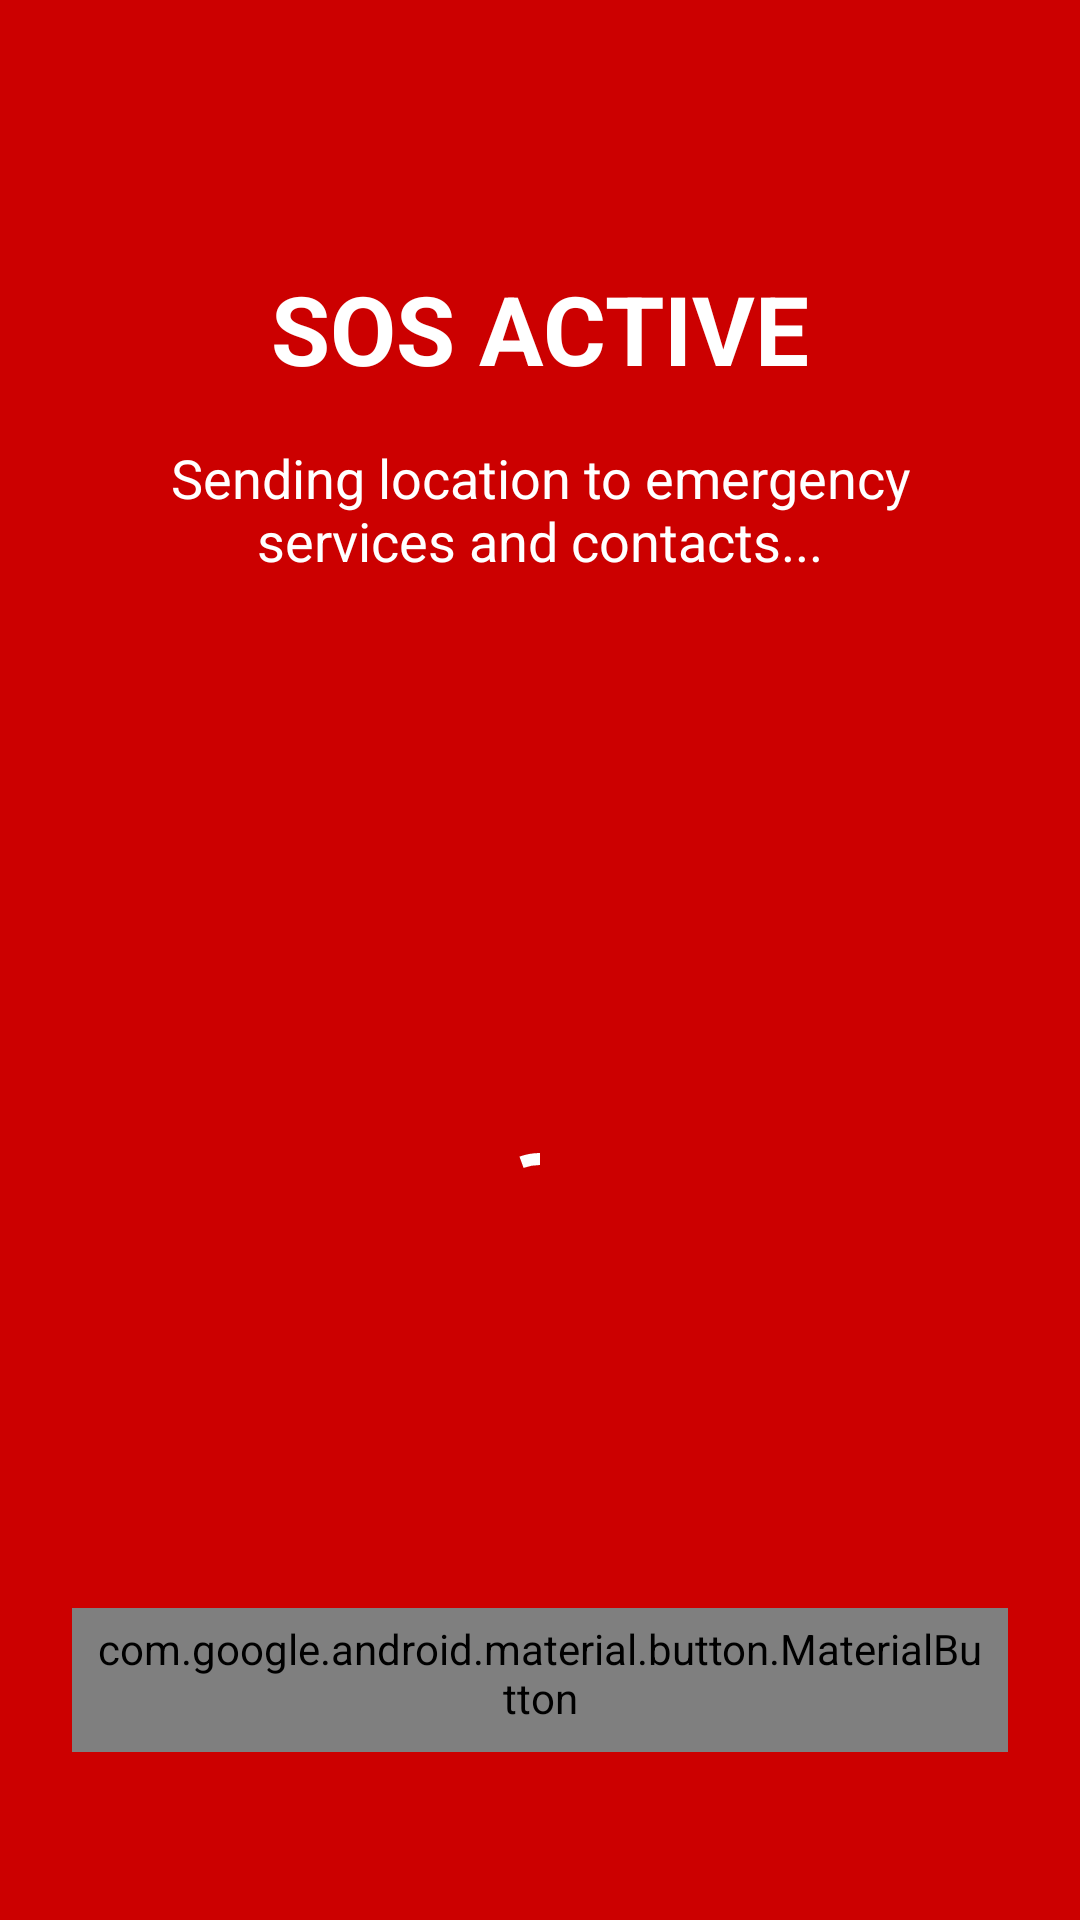

Here is an Android app screen rendered from its layout file. Give the layout XML and the strings, colors and styles it references.
<!-- AndroidManifest.xml: activity theme Theme.AppCompat.Light.NoActionBar -->
<!-- res/layout/activity_sos.xml -->
<?xml version="1.0" encoding="utf-8"?>
<androidx.constraintlayout.widget.ConstraintLayout xmlns:android="http://schemas.android.com/apk/res/android"
    xmlns:app="http://schemas.android.com/apk/res-auto"
    android:layout_width="match_parent"
    android:layout_height="match_parent"
    android:background="@android:color/holo_red_dark"
    android:padding="24dp">

    <TextView
        android:id="@+id/tv_sos_status"
        android:layout_width="wrap_content"
        android:layout_height="wrap_content"
        android:layout_marginTop="64dp"
        android:text="SOS ACTIVE"
        android:textColor="@android:color/white"
        android:textSize="32sp"
        android:textStyle="bold"
        app:layout_constraintEnd_toEndOf="parent"
        app:layout_constraintStart_toStartOf="parent"
        app:layout_constraintTop_toTopOf="parent" />

    <TextView
        android:id="@+id/tv_sos_desc"
        android:layout_width="wrap_content"
        android:layout_height="wrap_content"
        android:layout_marginTop="16dp"
        android:text="Sending location to emergency services and contacts..."
        android:textAlignment="center"
        android:textColor="@android:color/white"
        android:textSize="18sp"
        app:layout_constraintEnd_toEndOf="parent"
        app:layout_constraintStart_toStartOf="parent"
        app:layout_constraintTop_toBottomOf="@id/tv_sos_status" />

    <com.google.android.material.progressindicator.CircularProgressIndicator
        android:id="@+id/progress_sos"
        android:layout_width="wrap_content"
        android:layout_height="wrap_content"
        android:indeterminate="true"
        app:indicatorColor="@android:color/white"
        app:layout_constraintBottom_toBottomOf="parent"
        app:layout_constraintEnd_toEndOf="parent"
        app:layout_constraintStart_toStartOf="parent"
        app:layout_constraintTop_toBottomOf="@id/tv_sos_desc" />

    <com.google.android.material.button.MaterialButton
        android:id="@+id/btn_cancel_sos"
        style="@style/Widget.MaterialComponents.Button.TextButton"
        android:layout_width="match_parent"
        android:layout_height="wrap_content"
        android:layout_marginBottom="32dp"
        android:text="CANCEL SOS"
        android:textColor="@android:color/white"
        app:layout_constraintBottom_toBottomOf="parent" />

</androidx.constraintlayout.widget.ConstraintLayout>
<!-- resources referenced by this layout -->
<resources>

</resources>
